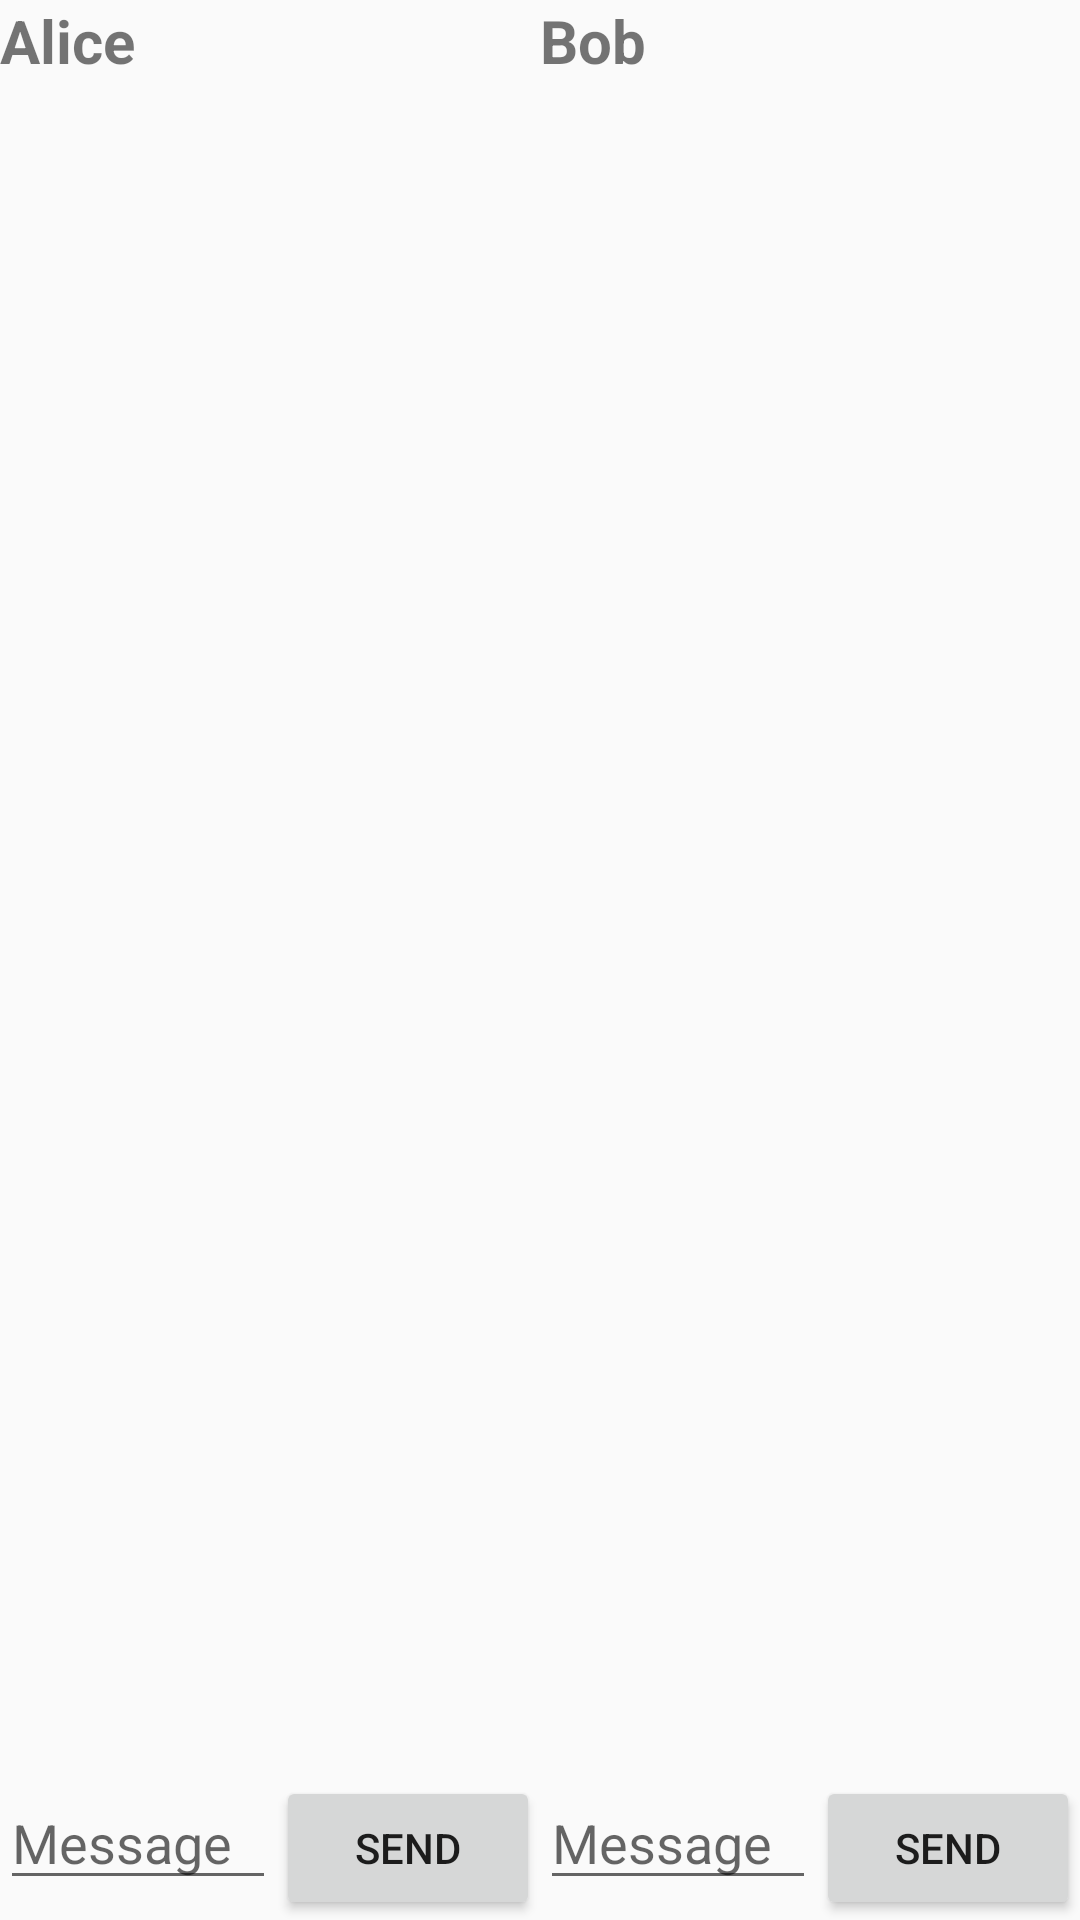

Layout XML and referenced resources for this Android screen:
<!-- AndroidManifest.xml: application theme Theme.SecurityProtocol -->
<!-- res/layout/activity_single_messaging.xml -->
<?xml version="1.0" encoding="utf-8"?>
<LinearLayout xmlns:android="http://schemas.android.com/apk/res/android"
    xmlns:tools="http://schemas.android.com/tools"
    android:layout_width="match_parent"
    android:layout_height="match_parent"
    xmlns:app="http://schemas.android.com/apk/res-auto"
    android:orientation="horizontal"
    android:weightSum="2"
    tools:context=".ux.SingleMessaging">

    <RelativeLayout
        android:id="@+id/aliceView"
        android:layout_width="0dp"
        android:layout_height="match_parent"
        android:layout_weight="1"
        android:orientation="vertical">

        <TextView
            android:id="@+id/aliceHeader"
            android:layout_width="wrap_content"
            android:layout_height="wrap_content"
            android:textStyle="bold"
            android:textSize="20sp"
            android:layout_marginBottom="12dp"
            android:text="Alice" />

        <androidx.recyclerview.widget.RecyclerView
            android:id="@+id/aliceMessagingView"
            android:layout_width="match_parent"
            android:layout_height="match_parent"
            tools:listitem="@layout/layout_message_item"
            app:layoutManager="androidx.recyclerview.widget.LinearLayoutManager"
            android:layout_above="@id/aliceBottomView"
            android:layout_below="@id/aliceHeader"
            android:contentDescription="Alice's messages"/>

        <LinearLayout
            android:id="@+id/aliceBottomView"
            android:layout_width="match_parent"
            android:layout_height="wrap_content"
            android:layout_alignParentBottom="true"
            android:orientation="horizontal">

            <EditText
                android:id="@+id/aliceMessageBox"
                android:layout_width="0dp"
                android:layout_height="wrap_content"
                android:layout_weight="1"
                android:hint="Message" />

            <Button
                android:id="@+id/aliceSendButton"
                android:layout_width="wrap_content"
                android:layout_height="wrap_content"
                android:text="Send" />

        </LinearLayout>

    </RelativeLayout>

    <RelativeLayout
        android:id="@+id/bobView"
        android:layout_width="0dp"
        android:layout_height="match_parent"
        android:layout_weight="1"
        android:orientation="vertical">

        <TextView
            android:id="@+id/bobHeader"
            android:layout_width="wrap_content"
            android:layout_height="wrap_content"
            android:textStyle="bold"
            android:textSize="20sp"
            android:layout_marginBottom="12dp"
            android:text="Bob" />

        <androidx.recyclerview.widget.RecyclerView
            android:id="@+id/bobMessagingView"
            android:layout_width="match_parent"
            android:layout_height="match_parent"
            tools:listitem="@layout/layout_message_item"
            app:layoutManager="androidx.recyclerview.widget.LinearLayoutManager"
            android:layout_above="@id/bobBottomView"
            android:layout_below="@id/bobHeader"
            android:contentDescription="Bob's messages"/>

        <LinearLayout
            android:id="@+id/bobBottomView"
            android:layout_width="match_parent"
            android:layout_height="wrap_content"
            android:layout_alignParentBottom="true"
            android:orientation="horizontal">

            <EditText
                android:id="@+id/bobMessageBox"
                android:layout_width="0dp"
                android:layout_height="wrap_content"
                android:layout_weight="1"
                android:autofillHints=""
                android:hint="Message"/>

            <Button
                android:id="@+id/bobSendButton"
                android:layout_width="wrap_content"
                android:layout_height="wrap_content"
                android:text="Send" />

        </LinearLayout>

    </RelativeLayout>

</LinearLayout>
<!-- resources referenced by this layout -->
<resources>
  <style name="Theme.SecurityProtocol" parent="Theme.AppCompat.Light.NoActionBar">
          
          <item name="colorPrimary">@color/purple_500</item>
          <item name="colorPrimaryDark">@color/purple_700</item>
          <item name="colorAccent">@color/teal_200</item>
      </style>
  <!-- not gathered from this repository: default colours our renderer supplied (Android Studio template values) -->
  <color name="purple_500">#FF6200EE</color>
  <color name="purple_700">#FF3700B3</color>
  <color name="teal_200">#FF03DAC5</color>
</resources>
